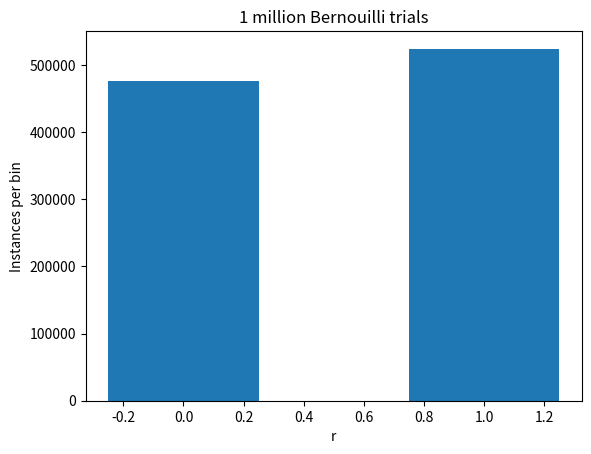

This figure's Python source:
# MyRandom.py
# 
# Use main based organization with the main conditional handling argument parsing
#
import random
import math
import matplotlib.pyplot as plot
import argparse
    
def generateRandomNumbers(N, which):
    """ generate one experiment with N random numbers and return a list with the random numbers 
        which chooses from the following probability distributions
        
        uniform: standard uniform.  r ~ Un (0, 1)
        
        gauss:   standard normal (aka gaussian)   r ~ N (0, 1)
        
        pie2: Bernouilli distribution with success probability, p = pi/4
              random number is r = 1 with probability p, and r = 0, with probability 1-p.
        
        pie3: Bernouilli distribution with success probability, p = pi/6
              random number is r = 1 with probability p, and r = 0, with probability 1-p.
              
        expo: Exponential distribution with rate parameter, lambda=1.0 

    """
    rlist=[]
    for i in range(N):
        if which == 'uniform':
            r = random.uniform(0.0,1.0) # standard uniform random numbers in range [0.0,1.0)
        elif which == 'gauss':
            r = random.gauss(0.0,1.0)   # standard normal distribution (mean = 0.0, rms = 1.0)
        elif which == 'pie2':
    # Do pi calculation    
            x = random.uniform(-1.0, 1.0)
            y = random.uniform(-1.0, 1.0)
            rsq = x**2 + y**2
            r = 0
            if rsq <= 1.0:
                r = 1
        elif which == 'pie3':
    # Do pi calculation    
            x = random.uniform(-1.0, 1.0)
            y = random.uniform(-1.0, 1.0)
            z = random.uniform(-1.0, 1.0)            
            rsq = x**2 + y**2 + z**2
            r = 0
            if rsq<= 1.0:
                r = 1                        
        else:
            r = random.expovariate(1.0) # exponential distribution with rate parameter, lambda=1.0, p(x) = exp(-x).
        rlist.append(r)
    return rlist
    
def calculateStatistics(xlist, verbose=False):
    " calculate sample statistics from input list returning the mean, standard deviation, and uncertainty on the mean "
    xsum = 0.0
    xxsum = 0.0
    N = float(len(xlist))
    for x in xlist:
        xsum  += x
        xxsum += x*x
    xbar  = xsum/N
    xxbar = xxsum/N
# calculate Bessel's correction so that variance estimate from the sample is unbiased.
# variance is nonsense for N=1. Note that the correction is only really of much relevance for small N.    
    besselCorrection = 1.0       
    if int(N)>1:                      # avoid divide by zero errors if N=1.
       besselCorrection= N/(N-1.0)
    sampleVariance = besselCorrection*(xxbar - xbar**2)
    sampleStandardDeviation = math.sqrt(sampleVariance)
    sampleMean = xbar
    sampleUncertaintyOnMean = sampleStandardDeviation/math.sqrt(N)  # NB the 1/sqrt(N) !
    
    if verbose:
        print(' ')
        print('Summary based on',int(N),'instances')
        print('Observed mean ',sampleMean)
        print('Observed s.d. ',sampleStandardDeviation,'variance: ',sampleStandardDeviation**2)
        print('RESULT <x> = ',sampleMean,' +- ',sampleUncertaintyOnMean)
    
    return sampleMean, sampleStandardDeviation, sampleUncertaintyOnMean
      
def makePlot(mylist, plotfile, bins=[-0.25, 0.25, 0.75, 1.25]):
    " make plot with histogram using discrete bins that emphasize the 0 (failure) or 1 (success) nature of Bernouilli trials"
    plot.hist(mylist, bins) 
    plot.title('1 million Bernouilli trials')
    plot.xlabel('r')
    plot.ylabel('Instances per bin')
    
    plot.show(block=False)
    plot.pause(10)
    plot.savefig(plotfile)              # Save plot to file
    plot.close()

def piEstimates(which, mean, meanUncertainty):
    " make pi estimate calculations "
    
    alpha = 6.0                # p = pi/6   => pi = 6*p
    if which == "pie2":
        alpha = 4.0            # p = pi/4   => pi = 4*p
        
    piEstimate = alpha*mean
    piEstimateUncertainty = alpha*meanUncertainty
    fractionalUncertainty = piEstimateUncertainty/piEstimate

    piTrue = math.pi
    deviation = piEstimate - piTrue
    fractionalDeviation = deviation/piTrue
    percentDeviation = 100.0*fractionalDeviation
    standardizedDeviation = deviation/piEstimateUncertainty
    
    print("    ")
    print("Measured value of pi = ",piEstimate,"+-",piEstimateUncertainty)
    print("    ")
    print("Fractional Uncertainty ",fractionalUncertainty)
    print("Deviation              ",deviation)
    print("Fractional Deviation   ",fractionalDeviation)
    print("% deviation            ",percentDeviation)
    print("Standardized Deviation ",standardizedDeviation)

def main(ngen, seed, which, plotfile):
    " python main function to generate random numbers, make statistics, and make plot "
# Initialize the random number generator using specified seed
    random.seed(seed)

# Generate random numbers returning the list of observed random variates
    rList = generateRandomNumbers(ngen, which)
    
# Calculate statistics associated with the list.
    mean, sd, meanUncertainty = calculateStatistics(rList, True) 
    
# Calculate pi from the Bernouilli probability estimates if requested
    if which=='pie2' or which=='pie3':
        piEstimates(which, mean, meanUncertainty)
        
# Plot the distribution of the random variates saving the plot to a file
    makePlot(rList,plotfile)           

if __name__ == '__main__':
    # execute only if run as a script / from the command line
    print('Executing the MyRandom.py main conditional statements')  # Add print for clarity on execution mode
        
    parser = argparse.ArgumentParser(description='Random number generation')
    parser.add_argument("-n", "--ngen", type=int, default=1000000, help="Number of random numbers to generate")
    parser.add_argument("-s", "--seed", type=int, default=208,   help="Random number seed")
    parser.add_argument("-w", "--which", type=str, default="pie3", help="Random number distribution (uniform/gauss/expo/pie2/pie3)")
    parser.add_argument("-p", "--plotfile", type=str, default="pie3.png", help="Graphics file")    

    args=parser.parse_args()
    print('Found argument list: ',args)
    
    main(args.ngen, args.seed, args.which, args.plotfile)
